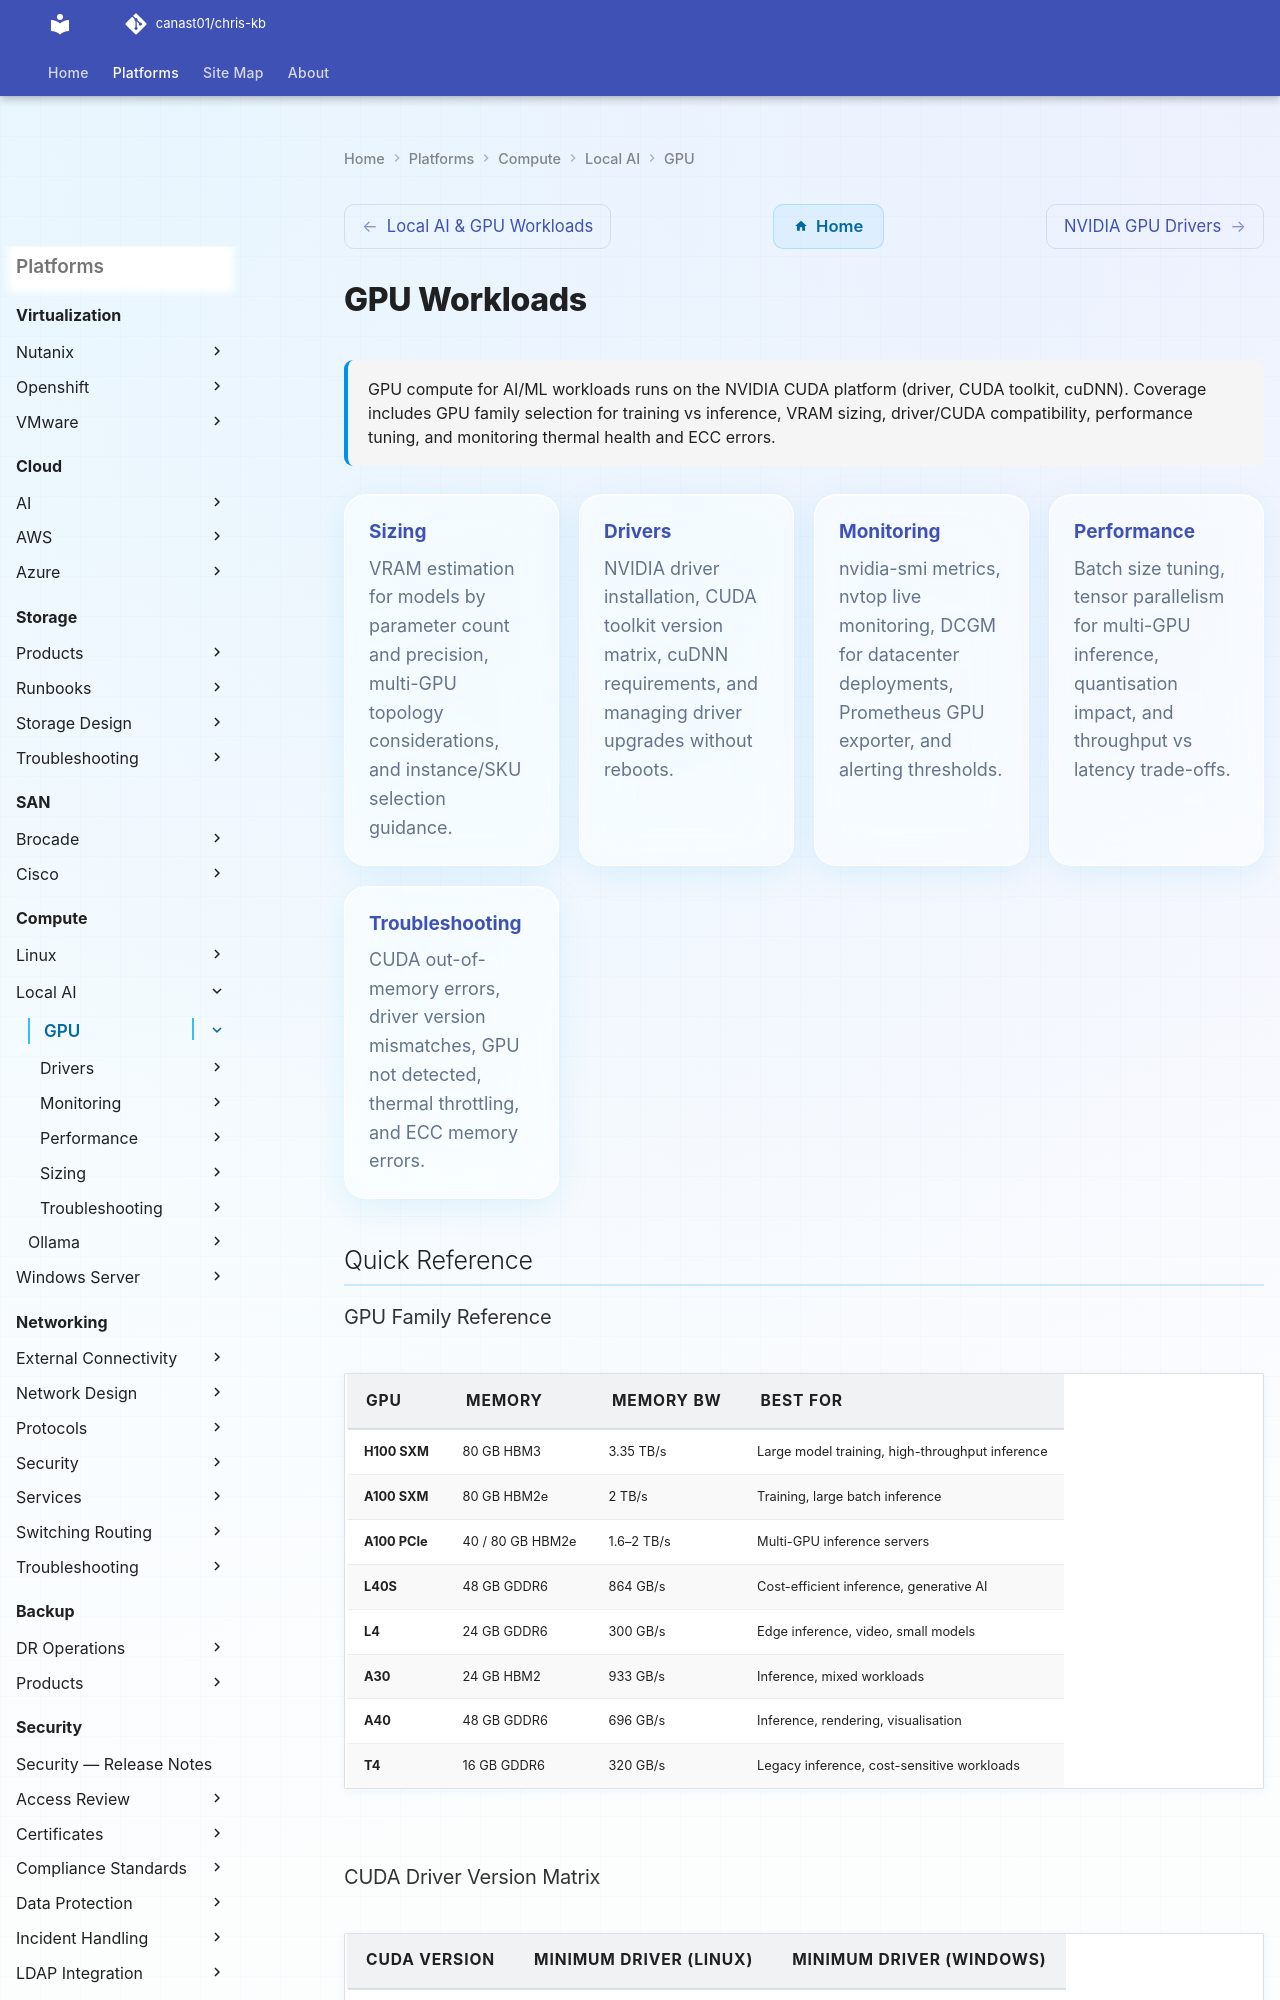

repository: canast01/chris-kb · page: compute/local-ai/gpu/index.html · generator: mkdocs

# GPU Workloads

<div class="kb-summary">
GPU compute for AI/ML workloads runs on the NVIDIA CUDA platform (driver, CUDA toolkit, cuDNN). Coverage includes GPU family selection for training vs inference, VRAM sizing, driver/CUDA compatibility, performance tuning, and monitoring thermal health and ECC errors.
</div>

<div class="kb-grid kb-grid-5">

<a class="kb-card" href="sizing/">
  <strong>Sizing</strong>
  <span>VRAM estimation for models by parameter count and precision, multi-GPU topology considerations, and instance/SKU selection guidance.</span>
</a>

<a class="kb-card" href="drivers/">
  <strong>Drivers</strong>
  <span>NVIDIA driver installation, CUDA toolkit version matrix, cuDNN requirements, and managing driver upgrades without reboots.</span>
</a>

<a class="kb-card" href="monitoring/">
  <strong>Monitoring</strong>
  <span>nvidia-smi metrics, nvtop live monitoring, DCGM for datacenter deployments, Prometheus GPU exporter, and alerting thresholds.</span>
</a>

<a class="kb-card" href="performance/">
  <strong>Performance</strong>
  <span>Batch size tuning, tensor parallelism for multi-GPU inference, quantisation impact, and throughput vs latency trade-offs.</span>
</a>

<a class="kb-card" href="troubleshooting/">
  <strong>Troubleshooting</strong>
  <span>CUDA out-of-memory errors, driver version mismatches, GPU not detected, thermal throttling, and ECC memory errors.</span>
</a>

</div>

## Quick Reference

### GPU Family Reference

| GPU | Memory | Memory BW | Best For |
|---|---|---|---|
| H100 SXM | 80 GB HBM3 | 3.35 TB/s | Large model training, high-throughput inference |
| A100 SXM | 80 GB HBM2e | 2 TB/s | Training, large batch inference |
| A100 PCIe | 40 / 80 GB HBM2e | 1.6–2 TB/s | Multi-GPU inference servers |
| L40S | 48 GB GDDR6 | 864 GB/s | Cost-efficient inference, generative AI |
| L4 | 24 GB GDDR6 | 300 GB/s | Edge inference, video, small models |
| A30 | 24 GB HBM2 | 933 GB/s | Inference, mixed workloads |
| A40 | 48 GB GDDR6 | 696 GB/s | Inference, rendering, visualisation |
| T4 | 16 GB GDDR6 | 320 GB/s | Legacy inference, cost-sensitive workloads |

### CUDA Driver Version Matrix

| CUDA Version | Minimum Driver (Linux) | Minimum Driver (Windows) |
|---|---|---|
| CUDA 12.6 | 560.28.03 | 560.76 |
| CUDA 12.4 | 550.54.14 | 551.61 |
| CUDA 12.2 | 535.54.03 | 536.25 |
| CUDA 12.0 | 525.60.13 | 527.41 |
| CUDA 11.8 | 520.61.05 | 520.06 |

### VRAM Sizing Formula

```text
VRAM required ≈ (parameters × bytes_per_param) ÷ 0.85

Bytes per parameter:
  FP32  = 4 bytes
  BF16/FP16 = 2 bytes
  INT8  = 1 byte
  INT4/Q4 = 0.5 bytes

Examples:
  7B  @ FP16  = 7e9 × 2 ÷ 0.85 ≈ 16.5 GB
  13B @ FP16  = 13e9 × 2 ÷ 0.85 ≈ 30.6 GB
  70B @ INT4  = 70e9 × 0.5 ÷ 0.85 ≈ 41 GB
```
